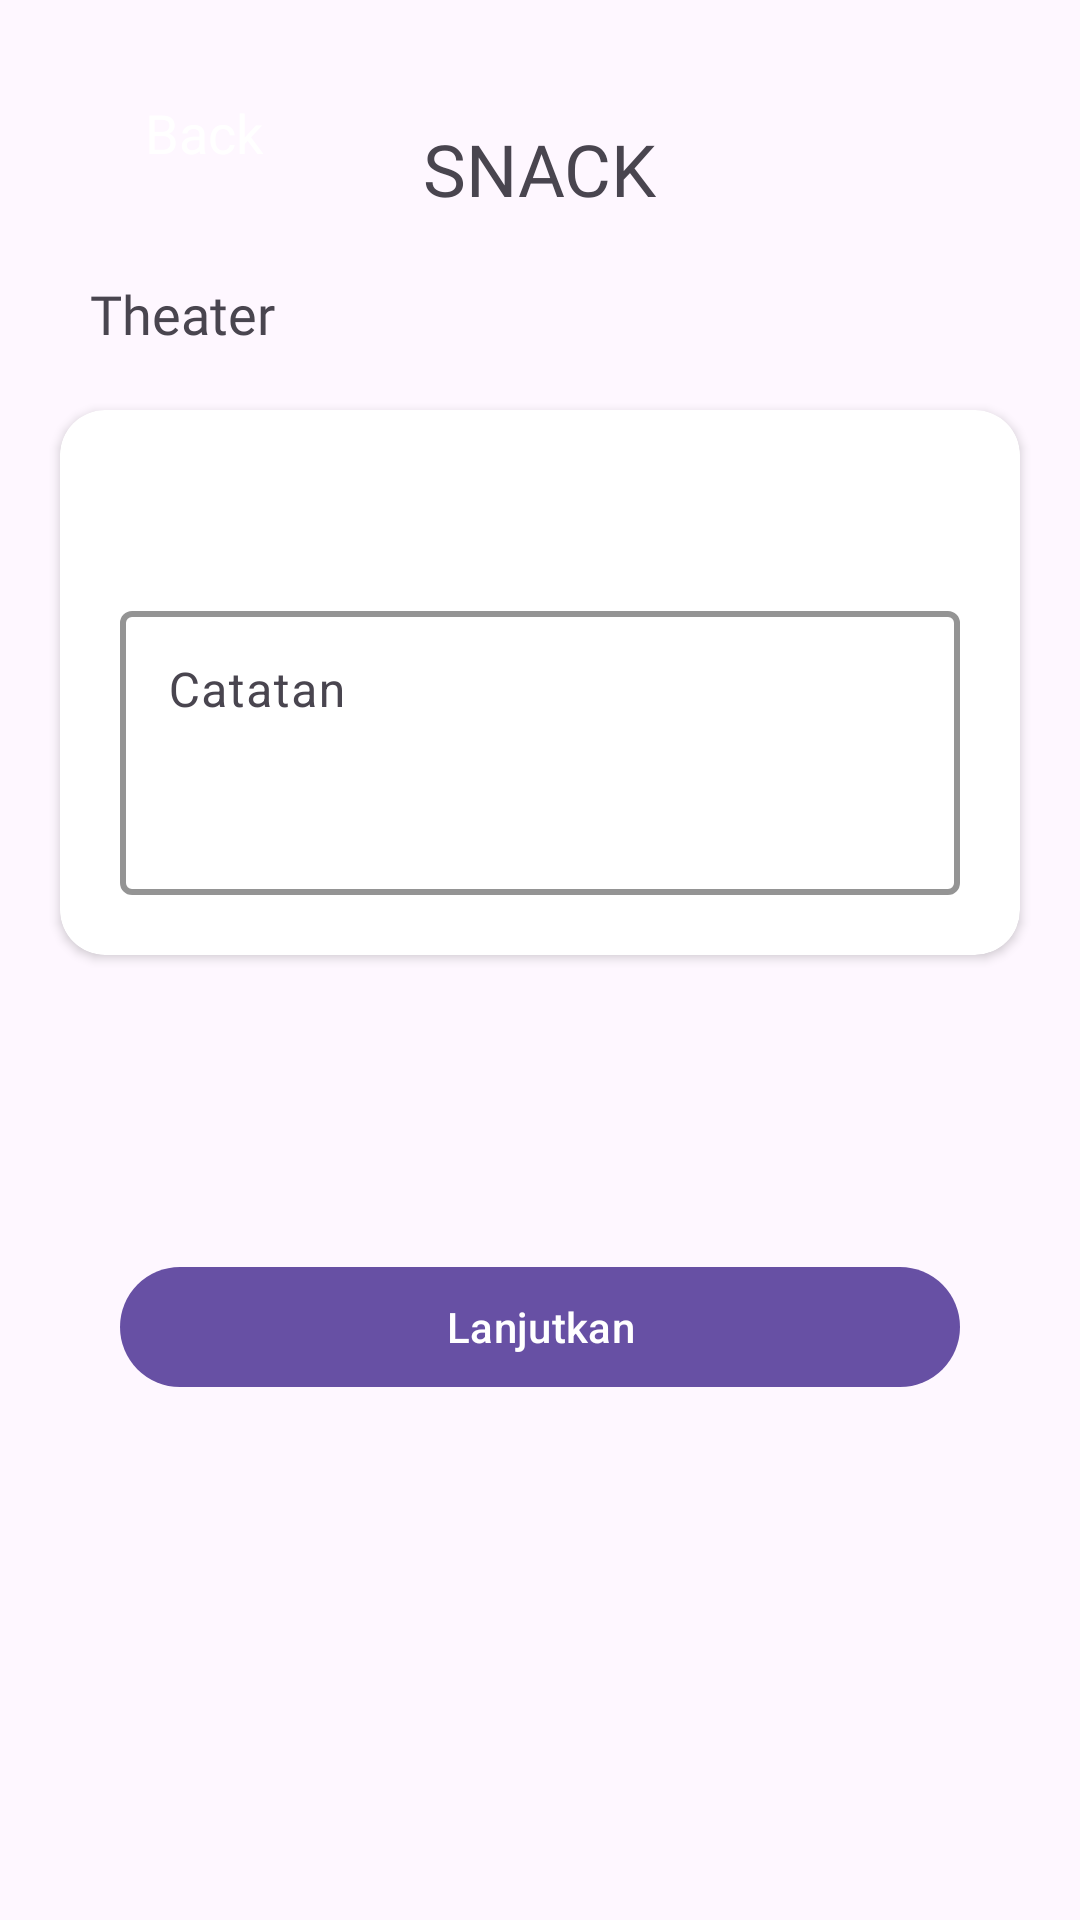

This screen was rendered from an Android layout file. Write that file and the resources it references.
<!-- AndroidManifest.xml: application theme Theme.CineEase -->
<!-- res/layout/activity_snack_detail.xml -->
<?xml version="1.0" encoding="utf-8"?>
<androidx.core.widget.NestedScrollView xmlns:android="http://schemas.android.com/apk/res/android"
    xmlns:app="http://schemas.android.com/apk/res-auto"
    xmlns:tools="http://schemas.android.com/tools"
    android:layout_width="match_parent"
    android:layout_height="match_parent"
    android:fillViewport="true"
    tools:context=".snack.SnackDetailActivity">

    <androidx.constraintlayout.widget.ConstraintLayout
        android:layout_width="match_parent"
        android:layout_height="match_parent">

        <include
            android:id="@+id/btn_back"
            layout="@layout/layout_back_button" />

        <TextView
            android:id="@+id/tv_snack"
            android:layout_width="wrap_content"
            android:layout_height="wrap_content"
            android:layout_marginTop="40dp"
            android:fontFamily="@font/inter_bold"
            android:text="SNACK"
            android:textSize="24sp"
            app:layout_constraintEnd_toEndOf="parent"
            app:layout_constraintStart_toStartOf="parent"
            app:layout_constraintTop_toTopOf="parent" />

        <TextView
            android:id="@+id/tv_theater"
            android:layout_width="wrap_content"
            android:layout_height="wrap_content"
            android:layout_marginStart="30dp"
            android:layout_marginTop="20dp"
            android:fontFamily="@font/inter_bold"
            android:text="Theater"
            android:textSize="18sp"
            app:layout_constraintStart_toStartOf="parent"
            app:layout_constraintTop_toBottomOf="@id/tv_snack" />

        <androidx.recyclerview.widget.RecyclerView
            android:id="@+id/rv_snack"
            android:layout_width="match_parent"
            android:layout_height="wrap_content"
            app:layout_constraintTop_toBottomOf="@id/tv_theater"
            tools:itemCount="1"
            tools:listitem="@layout/item_snack_pick"/>

        <androidx.cardview.widget.CardView
            android:id="@+id/cv_snack_detail"
            android:layout_width="match_parent"
            android:layout_height="wrap_content"
            android:layout_marginHorizontal="20dp"
            android:layout_marginTop="20dp"
            android:layout_marginBottom="10dp"
            app:cardCornerRadius="15dp"
            app:layout_constraintTop_toBottomOf="@id/rv_snack">

            <androidx.core.widget.NestedScrollView
                android:layout_width="match_parent"
                android:layout_height="match_parent"
                android:fillViewport="true">

                <LinearLayout
                    android:layout_width="match_parent"
                    android:layout_height="match_parent"
                    android:orientation="vertical"
                    android:padding="20dp">

                    <TextView
                        android:id="@+id/tv_paket_detail"
                        android:layout_width="wrap_content"
                        android:layout_height="wrap_content"
                        tools:text="Fanta\nSprite\nCocaCola"
                        android:textSize="16sp"
                        android:layout_weight="1"/>

                    <com.google.android.material.textfield.TextInputLayout
                        android:layout_width="match_parent"
                        android:layout_height="100dp"
                        android:layout_marginTop="20dp"
                        app:boxBackgroundMode="outline"
                        app:boxStrokeColor="@color/dark_red"
                        app:boxStrokeWidth="2dp">

                        <EditText
                            android:id="@+id/et_catatan"
                            android:layout_width="match_parent"
                            android:layout_height="match_parent"
                            android:gravity="start"
                            android:hint="Catatan"
                            android:inputType="textMultiLine" />
                    </com.google.android.material.textfield.TextInputLayout>
                </LinearLayout>
            </androidx.core.widget.NestedScrollView>
        </androidx.cardview.widget.CardView>

        <com.google.android.material.button.MaterialButton
            android:id="@+id/btn_lanjutkan"
            android:layout_width="match_parent"
            android:layout_height="wrap_content"
            android:text="Lanjutkan"
            android:textColor="@color/white"
            android:layout_marginTop="100dp"
            app:layout_constraintTop_toBottomOf="@id/cv_snack_detail"
            android:layout_marginHorizontal="40dp"
            android:layout_marginBottom="20dp"/>

    </androidx.constraintlayout.widget.ConstraintLayout>

</androidx.core.widget.NestedScrollView>
<!-- res/layout/layout_back_button.xml (included above) -->
<?xml version="1.0" encoding="utf-8"?>
<androidx.constraintlayout.widget.ConstraintLayout xmlns:android="http://schemas.android.com/apk/res/android"
    android:layout_width="match_parent"
    android:layout_height="match_parent"
    xmlns:app="http://schemas.android.com/apk/res-auto">

    <com.google.android.material.button.MaterialButton
        android:id="@+id/btn_back"
        style="@style/Widget.Material3.MaterialTimePicker.ImageButton"
        android:layout_width="48dp"
        android:layout_height="48dp"
        android:layout_marginHorizontal="10dp"
        android:layout_marginTop="20dp"
        app:backgroundTint="@android:color/transparent"
        app:icon="@drawable/ic_back"
        app:iconSize="24dp"
        app:iconTint="@color/white"
        app:layout_constraintStart_toStartOf="parent"
        app:layout_constraintTop_toTopOf="parent" />

    <TextView
        android:layout_width="wrap_content"
        android:layout_height="wrap_content"
        android:layout_marginStart="-10dp"
        android:text="Back"
        android:textColor="@color/white"
        android:textSize="18sp"
        app:layout_constraintBottom_toBottomOf="@id/btn_back"
        app:layout_constraintStart_toEndOf="@id/btn_back"
        app:layout_constraintTop_toTopOf="@id/btn_back" />

</androidx.constraintlayout.widget.ConstraintLayout>
<!-- res/layout/item_snack_pick.xml (included above) -->
<?xml version="1.0" encoding="utf-8"?>
<LinearLayout xmlns:android="http://schemas.android.com/apk/res/android"
    xmlns:app="http://schemas.android.com/apk/res-auto"
    xmlns:tools="http://schemas.android.com/tools"
    android:layout_width="match_parent"
    android:layout_height="wrap_content"
    android:orientation="vertical">

    <androidx.cardview.widget.CardView
        android:layout_width="match_parent"
        android:layout_height="match_parent"
        android:layout_marginStart="20dp"
        android:layout_marginTop="10dp"
        android:layout_marginEnd="20dp"
        android:layout_marginBottom="10dp"
        app:cardCornerRadius="15dp">

        <androidx.constraintlayout.widget.ConstraintLayout
            android:layout_width="match_parent"
            android:layout_height="match_parent"
            android:layout_marginTop="10dp"
            android:layout_marginBottom="10dp"
            android:paddingHorizontal="20dp"
            android:paddingVertical="10dp">

            <ImageView
                android:id="@+id/iv_foto_produk"
                android:layout_width="110dp"
                android:layout_height="110dp"
                android:src="@drawable/iv_snack"
                app:layout_constraintBottom_toBottomOf="parent"
                app:layout_constraintStart_toStartOf="parent"
                app:layout_constraintTop_toTopOf="parent" />

            <TextView
                android:id="@+id/tv_paket"
                android:layout_width="0dp"
                android:layout_height="wrap_content"
                android:layout_marginStart="10dp"
                android:textSize="15sp"
                android:textStyle="bold"
                app:layout_constraintEnd_toEndOf="parent"
                app:layout_constraintStart_toEndOf="@id/iv_foto_produk"
                app:layout_constraintTop_toTopOf="@id/iv_foto_produk"
                tools:text="Paket A" />

            <TextView
                android:id="@+id/tv_harga"
                android:layout_width="0dp"
                android:layout_height="wrap_content"
                android:layout_marginTop="5dp"
                app:layout_constraintEnd_toEndOf="parent"
                app:layout_constraintStart_toStartOf="@id/tv_paket"
                app:layout_constraintTop_toBottomOf="@id/tv_paket"
                tools:text="Rp. 80.000" />

            <TextView
                android:id="@+id/tv_paket_item"
                android:layout_width="0dp"
                android:layout_height="wrap_content"
                android:layout_marginTop="5dp"
                app:layout_constraintStart_toStartOf="@id/tv_harga"
                app:layout_constraintEnd_toEndOf="parent"
                android:maxLines="1"
                android:ellipsize="end"
                app:layout_constraintTop_toBottomOf="@id/tv_harga"
                tools:text="1 Popcorn Mix + 2 Soft Drink" />

            <com.google.android.material.button.MaterialButton
                android:id="@+id/btn_decrease"
                android:layout_width="30dp"
                android:layout_height="30dp"
                style="@style/Widget.MaterialComponents.TimePicker.ImageButton"
                app:icon="@drawable/ic_remove"
                android:layout_marginTop="10dp"
                app:layout_constraintTop_toBottomOf="@id/tv_paket_item"
                app:layout_constraintStart_toStartOf="@id/tv_paket_item"
                app:cornerRadius="5dp" />

            <TextView
                android:id="@+id/tv_jumlah_beli"
                android:layout_width="0dp"
                android:layout_height="wrap_content"
                android:layout_marginHorizontal="10dp"
                android:textSize="16sp"
                app:layout_constraintStart_toEndOf="@id/btn_decrease"
                app:layout_constraintTop_toTopOf="@id/btn_decrease"
                app:layout_constraintBottom_toBottomOf="@id/btn_decrease"
                android:text="0" />

            <com.google.android.material.button.MaterialButton
                android:id="@+id/btn_increase"
                android:layout_width="30dp"
                android:layout_height="30dp"
                style="@style/Widget.MaterialComponents.TimePicker.ImageButton"
                app:icon="@drawable/ic_add"
                android:layout_marginTop="10dp"
                android:layout_marginStart="10dp"
                app:layout_constraintTop_toBottomOf="@id/tv_paket_item"
                app:layout_constraintStart_toEndOf="@id/tv_jumlah_beli"
                app:cornerRadius="5dp" />


        </androidx.constraintlayout.widget.ConstraintLayout>

    </androidx.cardview.widget.CardView>

</LinearLayout>
<!-- resources referenced by this layout -->
<resources>
  <color name="dark_red">#B50107</color>
  <color name="white">#FFFFFFFF</color>
  <!-- drawable iv_snack: png bitmap (drawable, 40575 bytes) -->
  <style name="Theme.CineEase" parent="Base.Theme.CineEase" />
  <style name="Base.Theme.CineEase" parent="Theme.Material3.DayNight.NoActionBar">
          
          
      </style>
</resources>
